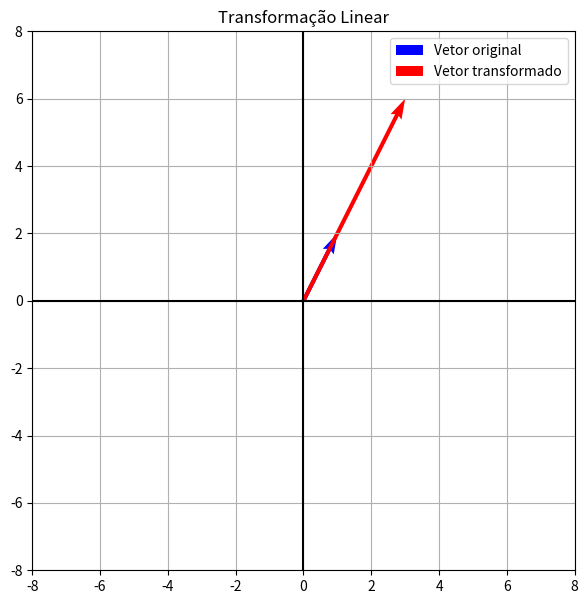

Recreate this plot in Python.
import numpy as np
import matplotlib.pyplot as plt

# MATRIZ DA TRANSFORMAÇÃO
A = np.array([[3, 0],[0, 3]])

# VETOR ORIGINAL
v = np.array([[1],[2]])

# TRANSFORMAÇÃO
tv = A @ v

print("Vetor original:")
print(v)

print("Vetor transformado:")
print(tv)

# DEFINIÇÃO AUTOMÁTICA DOS LIMITES DO GRÁFICO
maior_valor = max(abs(v[0,0]), abs(v[1,0]), abs(tv[0,0]), abs(tv[1,0]), 1)
limite = maior_valor + 2

# CONSTRUÇÃO DO GRÁFICO
plt.figure(figsize=(7,7))

# VETOR ORIGINAL
plt.quiver(0, 0,
v[0,0], v[1,0],
angles='xy',
scale_units='xy',
scale=1,
color='blue',
label='Vetor original')

# VETOR TRANSFORMADO
plt.quiver(0, 0,
tv[0,0], tv[1,0],
angles='xy',
scale_units='xy',
scale=1,
color='red',
label='Vetor transformado')
plt.xlim(-limite, limite)
plt.ylim(-limite, limite)
plt.axhline(0, color='black')
plt.axvline(0, color='black')
plt.grid()
plt.legend()
plt.title('Transformação Linear')
plt.show()
